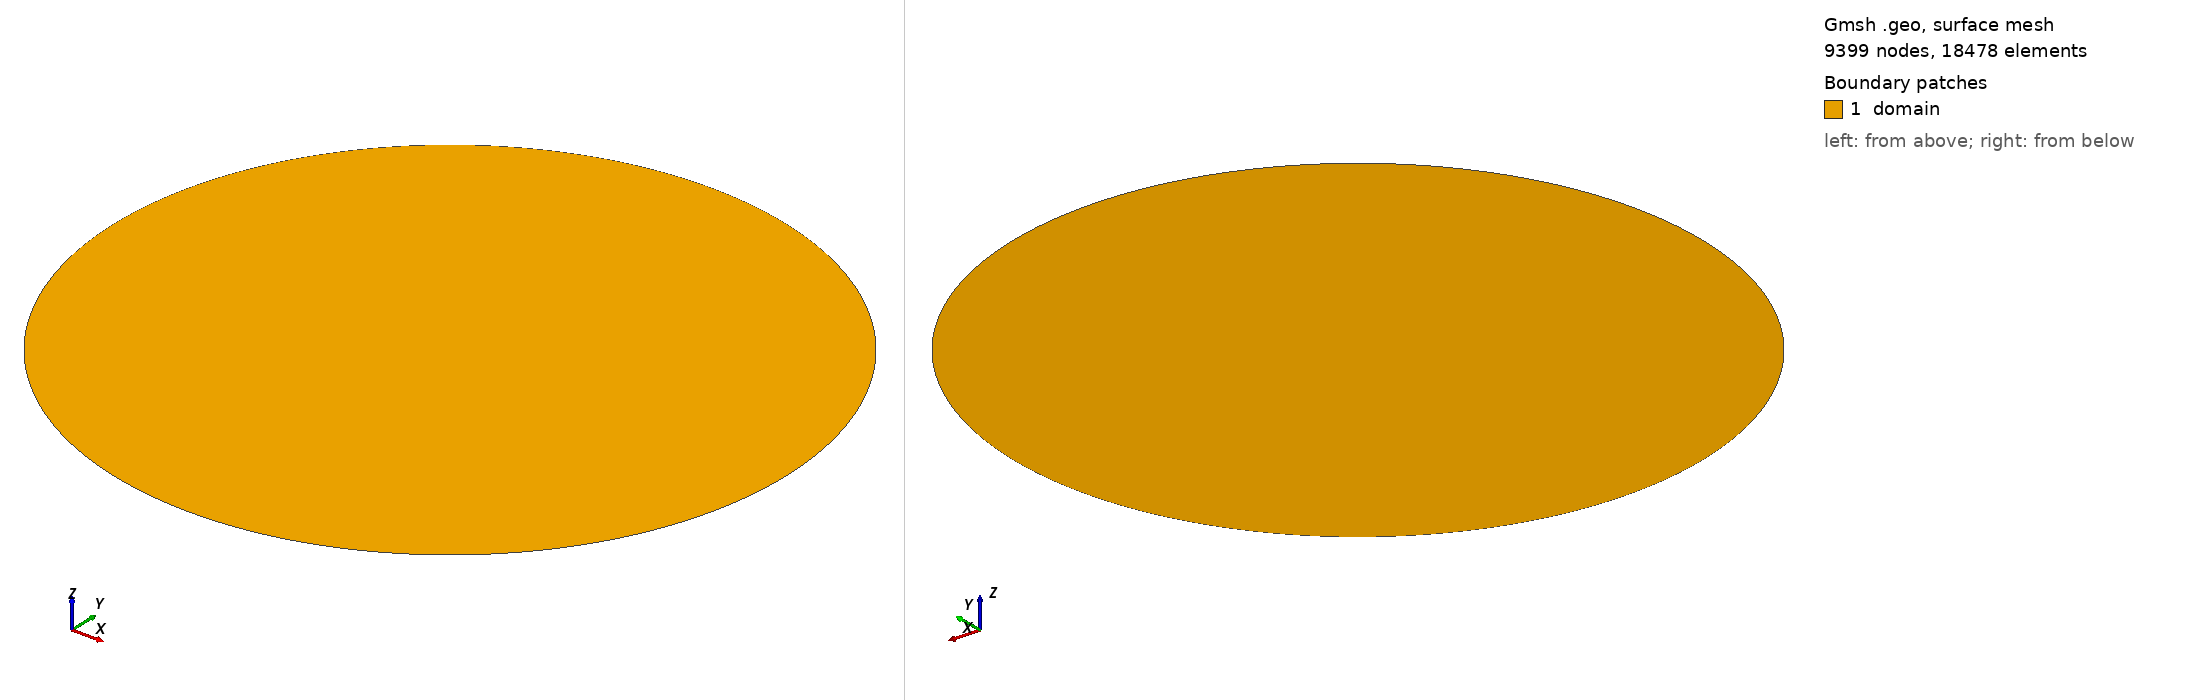

Gmsh geometry script, surface-meshed: 9399 nodes, 18478 surface elements. Boundary patches (legend numbers): 1 domain. Left view from above one corner, right view from below the opposite corner. Legend entries are the model's physical surfaces. The drawing asked Gmsh for element sizes between 1% and 20% of the model's largest extent; the script's own settings can give other sizes.

=== unit_circle_v0.2.geo (drawn) ===
SetFactory("Built-in");

Point(1) = {0, 0, 0, 0.01};        // Center
Point(2) = {1.0, 0, 0, 0.01};      // x = +1
Point(3) = {0, 1.0, 0, 0.01};      // y = +1
Point(4) = {-1.0, 0, 0, 0.01};     // x = -1
Point(5) = {0, -1.0, 0, 0.01};     // y = -1

Circle(1) = {2, 1, 3}; // +x to +y
Circle(2) = {3, 1, 4}; // +y to -x
Circle(3) = {4, 1, 5}; // -x to -y
Circle(4) = {5, 1, 2}; // -y to +x

Line Loop(10) = {1, 2, 3, 4};
Plane Surface(11) = {10};

Physical Surface("domain") = {11};
Physical Curve("boundary") = {1, 2, 3, 4};
